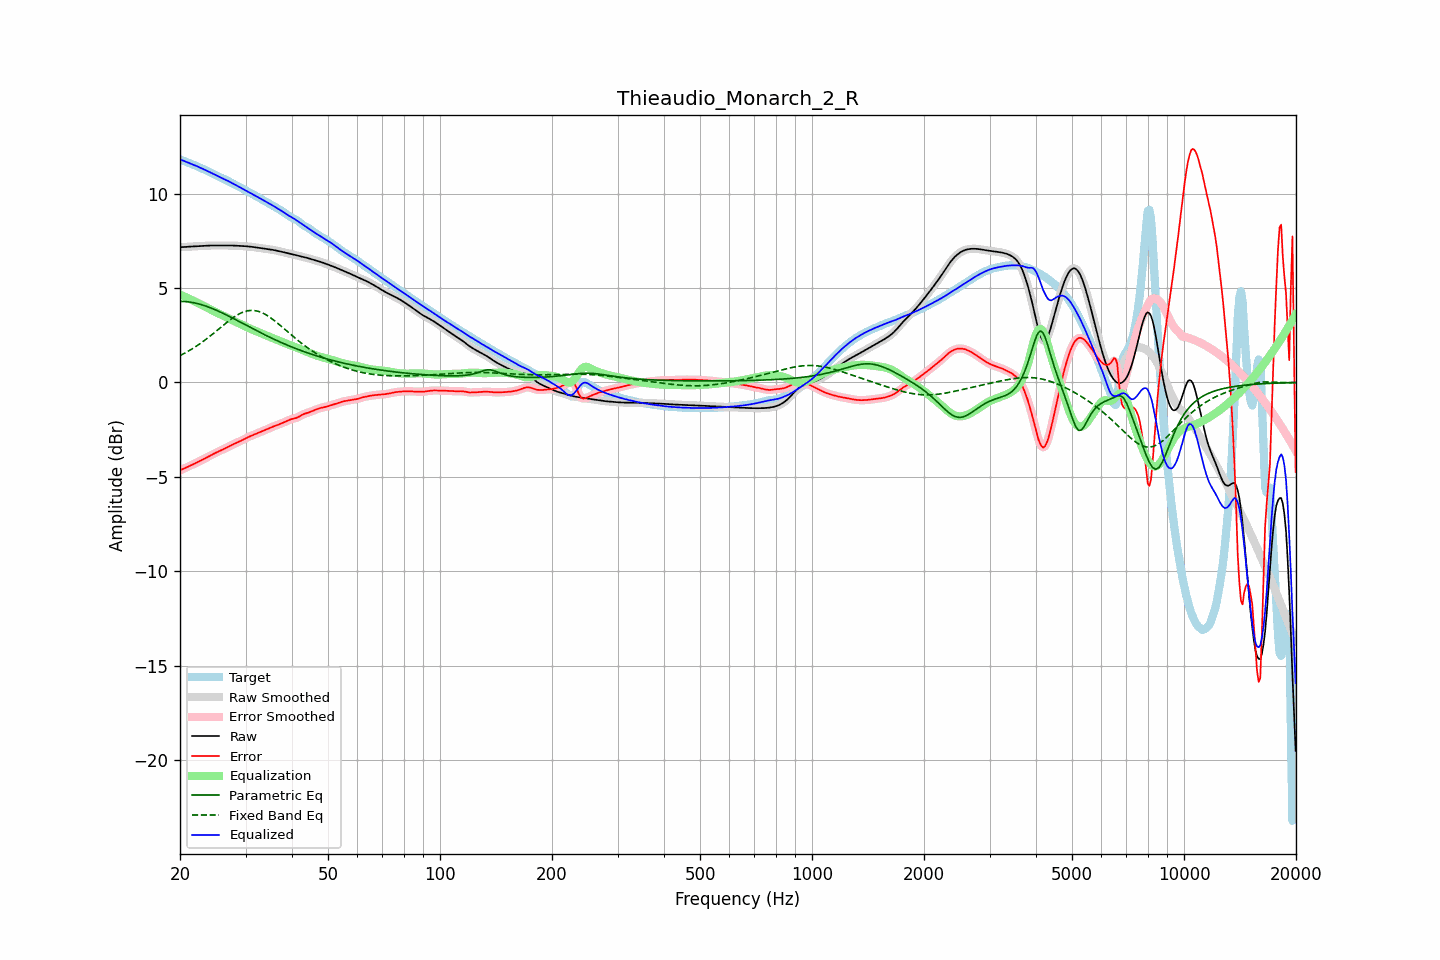

Source data for this figure (header and first rows):
frequency, raw, error, smoothed, error_smoothed, equalization, parametric_eq, fixed_band_eq, equalized_raw, equalized_smoothed, target
20.00, 7.16, -4.65, 7.16, -4.65, 4.65, 4.29, 1.42, 11.81, 11.81, 11.81
20.20, 7.16, -4.61, 7.16, -4.61, 4.61, 4.29, 1.47, 11.78, 11.78, 11.78
20.40, 7.17, -4.58, 7.17, -4.58, 4.58, 4.29, 1.51, 11.74, 11.74, 11.74
20.61, 7.17, -4.54, 7.17, -4.54, 4.54, 4.28, 1.56, 11.71, 11.71, 11.71
20.81, 7.18, -4.50, 7.18, -4.50, 4.50, 4.28, 1.60, 11.68, 11.68, 11.68
21.02, 7.19, -4.46, 7.18, -4.46, 4.46, 4.27, 1.65, 11.64, 11.64, 11.64
21.23, 7.19, -4.42, 7.19, -4.42, 4.42, 4.26, 1.70, 11.61, 11.61, 11.61
21.44, 7.20, -4.38, 7.20, -4.38, 4.38, 4.24, 1.75, 11.58, 11.58, 11.58
21.66, 7.20, -4.34, 7.20, -4.34, 4.34, 4.23, 1.80, 11.54, 11.54, 11.54
21.87, 7.21, -4.30, 7.21, -4.30, 4.30, 4.21, 1.86, 11.50, 11.50, 11.50
22.09, 7.21, -4.26, 7.21, -4.26, 4.26, 4.19, 1.91, 11.47, 11.47, 11.47
22.31, 7.22, -4.21, 7.22, -4.21, 4.21, 4.17, 1.97, 11.43, 11.43, 11.43
22.54, 7.22, -4.17, 7.22, -4.17, 4.17, 4.15, 2.03, 11.39, 11.39, 11.39
22.76, 7.22, -4.13, 7.22, -4.13, 4.13, 4.13, 2.09, 11.35, 11.35, 11.35
22.99, 7.23, -4.09, 7.23, -4.09, 4.09, 4.10, 2.15, 11.31, 11.31, 11.32
23.22, 7.23, -4.04, 7.23, -4.04, 4.04, 4.07, 2.21, 11.28, 11.28, 11.28
23.45, 7.24, -4.00, 7.24, -4.00, 4.00, 4.05, 2.28, 11.24, 11.24, 11.24
23.69, 7.24, -3.95, 7.24, -3.95, 3.95, 4.02, 2.34, 11.20, 11.20, 11.20
23.92, 7.25, -3.91, 7.25, -3.91, 3.91, 3.98, 2.41, 11.15, 11.15, 11.15
24.16, 7.25, -3.86, 7.25, -3.86, 3.86, 3.95, 2.47, 11.11, 11.11, 11.11
24.40, 7.25, -3.82, 7.25, -3.82, 3.82, 3.92, 2.54, 11.07, 11.07, 11.07
24.65, 7.25, -3.77, 7.25, -3.77, 3.78, 3.88, 2.61, 11.03, 11.03, 11.02
24.89, 7.25, -3.73, 7.25, -3.73, 3.74, 3.85, 2.68, 10.99, 10.99, 10.98
25.14, 7.25, -3.69, 7.25, -3.69, 3.69, 3.81, 2.75, 10.94, 10.94, 10.94
25.39, 7.25, -3.65, 7.25, -3.65, 3.65, 3.77, 2.82, 10.90, 10.90, 10.90
25.65, 7.25, -3.62, 7.25, -3.62, 3.61, 3.73, 2.90, 10.86, 10.86, 10.86
25.91, 7.25, -3.58, 7.25, -3.58, 3.57, 3.69, 2.97, 10.82, 10.82, 10.83
26.16, 7.25, -3.54, 7.25, -3.54, 3.53, 3.65, 3.04, 10.78, 10.78, 10.79
26.43, 7.25, -3.49, 7.25, -3.49, 3.49, 3.61, 3.11, 10.74, 10.74, 10.75
26.69, 7.26, -3.45, 7.26, -3.45, 3.45, 3.57, 3.17, 10.70, 10.70, 10.70
26.96, 7.26, -3.40, 7.26, -3.40, 3.40, 3.53, 3.24, 10.66, 10.66, 10.66
27.23, 7.26, -3.36, 7.26, -3.36, 3.36, 3.48, 3.31, 10.62, 10.62, 10.61
27.50, 7.25, -3.32, 7.25, -3.32, 3.32, 3.44, 3.37, 10.57, 10.57, 10.57
27.77, 7.25, -3.28, 7.25, -3.28, 3.28, 3.40, 3.43, 10.53, 10.53, 10.52
28.05, 7.24, -3.24, 7.24, -3.24, 3.24, 3.35, 3.49, 10.48, 10.48, 10.48
28.33, 7.24, -3.20, 7.24, -3.20, 3.20, 3.31, 3.54, 10.44, 10.44, 10.44
28.62, 7.23, -3.16, 7.23, -3.16, 3.16, 3.26, 3.59, 10.39, 10.39, 10.39
28.90, 7.23, -3.12, 7.23, -3.12, 3.12, 3.22, 3.64, 10.35, 10.35, 10.35
29.19, 7.22, -3.08, 7.22, -3.08, 3.08, 3.17, 3.68, 10.30, 10.30, 10.31
29.48, 7.22, -3.04, 7.22, -3.04, 3.04, 3.13, 3.72, 10.26, 10.26, 10.26
29.78, 7.22, -2.99, 7.22, -2.99, 2.99, 3.08, 3.75, 10.21, 10.21, 10.21
30.08, 7.21, -2.95, 7.21, -2.95, 2.95, 3.04, 3.77, 10.16, 10.16, 10.16
30.38, 7.21, -2.91, 7.21, -2.91, 2.91, 2.99, 3.79, 10.12, 10.12, 10.11
30.68, 7.20, -2.87, 7.20, -2.87, 2.87, 2.95, 3.81, 10.07, 10.07, 10.07
30.99, 7.19, -2.83, 7.19, -2.83, 2.83, 2.90, 3.81, 10.02, 10.02, 10.02
31.30, 7.18, -2.80, 7.18, -2.80, 2.80, 2.86, 3.81, 9.97, 9.97, 9.98
31.61, 7.17, -2.76, 7.17, -2.76, 2.76, 2.82, 3.81, 9.93, 9.93, 9.93
31.93, 7.15, -2.73, 7.15, -2.73, 2.73, 2.77, 3.80, 9.88, 9.88, 9.88
32.24, 7.14, -2.69, 7.14, -2.69, 2.69, 2.73, 3.78, 9.83, 9.83, 9.83
32.57, 7.13, -2.66, 7.13, -2.66, 2.66, 2.68, 3.76, 9.79, 9.79, 9.78
32.89, 7.11, -2.62, 7.11, -2.62, 2.62, 2.64, 3.73, 9.74, 9.74, 9.74
33.22, 7.10, -2.59, 7.10, -2.59, 2.59, 2.60, 3.69, 9.69, 9.69, 9.69
33.55, 7.09, -2.55, 7.09, -2.55, 2.55, 2.55, 3.65, 9.64, 9.64, 9.64
33.89, 7.08, -2.52, 7.08, -2.52, 2.51, 2.51, 3.61, 9.59, 9.59, 9.59
34.23, 7.06, -2.48, 7.06, -2.48, 2.48, 2.47, 3.56, 9.54, 9.54, 9.54
34.57, 7.05, -2.44, 7.05, -2.44, 2.44, 2.43, 3.50, 9.50, 9.49, 9.49
34.92, 7.04, -2.40, 7.04, -2.40, 2.41, 2.39, 3.45, 9.45, 9.45, 9.44
35.27, 7.03, -2.37, 7.03, -2.37, 2.37, 2.35, 3.39, 9.40, 9.40, 9.40
35.62, 7.01, -2.33, 7.01, -2.33, 2.34, 2.31, 3.32, 9.35, 9.35, 9.35
35.97, 7.00, -2.30, 7.00, -2.30, 2.30, 2.27, 3.26, 9.30, 9.30, 9.30
... 635 more rows
